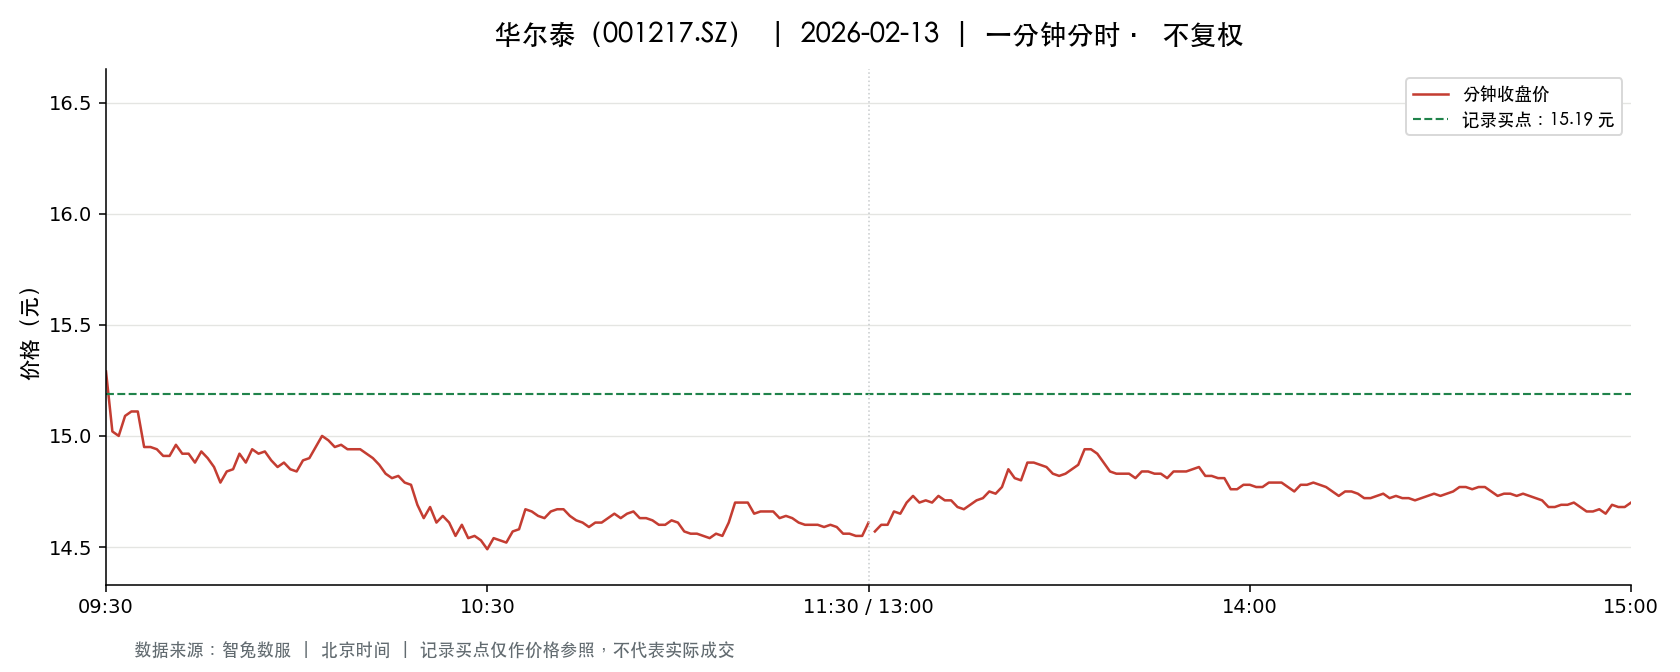

The file beside this chart, header and first rows:
t, o, h, l, c, v, a, pc, sf
2026-02-13 09:30:00, 15.29, 15.29, 15.29, 15.29, 4548, 6953892, 15.55, 0.0
2026-02-13 09:31:00, 15.21, 15.37, 14.85, 15.02, 18040, 27140986, 15.29, 0.0
2026-02-13 09:32:00, 15.09, 15.09, 14.98, 15.0, 6602, 9925823, 15.02, 0.0
2026-02-13 09:33:00, 15.0, 15.17, 15.0, 15.09, 7120, 10727620, 15.0, 0.0
2026-02-13 09:34:00, 15.11, 15.19, 15.11, 15.11, 2278, 3447911, 15.09, 0.0
2026-02-13 09:35:00, 15.1, 15.13, 15.07, 15.11, 1582, 2386540, 15.11, 0.0
2026-02-13 09:36:00, 15.11, 15.11, 14.9, 14.95, 9072, 13597896, 15.11, 0.0
2026-02-13 09:37:00, 14.94, 14.95, 14.89, 14.95, 8654, 12922227, 14.95, 0.0
2026-02-13 09:38:00, 14.95, 15.0, 14.94, 14.94, 1527, 2284823, 14.95, 0.0
2026-02-13 09:39:00, 14.92, 14.94, 14.81, 14.91, 3881, 5777121, 14.94, 0.0
2026-02-13 09:40:00, 14.92, 14.94, 14.89, 14.91, 2958, 4410886, 14.91, 0.0
2026-02-13 09:41:00, 14.94, 15.03, 14.94, 14.96, 3397, 5089848, 14.91, 0.0
2026-02-13 09:42:00, 14.95, 14.95, 14.91, 14.92, 3974, 5928368, 14.96, 0.0
2026-02-13 09:43:00, 14.92, 14.94, 14.91, 14.92, 2691, 4017271, 14.92, 0.0
2026-02-13 09:44:00, 14.93, 14.96, 14.88, 14.88, 3167, 4725938, 14.92, 0.0
2026-02-13 09:45:00, 14.89, 14.95, 14.89, 14.93, 2770, 4126947, 14.88, 0.0
2026-02-13 09:46:00, 14.93, 14.93, 14.9, 14.9, 1370, 2042856, 14.93, 0.0
2026-02-13 09:47:00, 14.91, 14.91, 14.84, 14.86, 3561, 5293700, 14.9, 0.0
2026-02-13 09:48:00, 14.87, 14.88, 14.78, 14.79, 6354, 9417808, 14.86, 0.0
2026-02-13 09:49:00, 14.79, 14.84, 14.77, 14.84, 4680, 6923273, 14.79, 0.0
2026-02-13 09:50:00, 14.84, 14.85, 14.82, 14.85, 759.0, 1126213, 14.84, 0.0
2026-02-13 09:51:00, 14.86, 14.92, 14.86, 14.92, 1044, 1554562, 14.85, 0.0
2026-02-13 09:52:00, 14.91, 14.93, 14.88, 14.88, 2550, 3797080, 14.92, 0.0
2026-02-13 09:53:00, 14.88, 14.95, 14.87, 14.94, 1589, 2365448, 14.88, 0.0
2026-02-13 09:54:00, 14.94, 14.96, 14.91, 14.92, 1026, 1531474, 14.94, 0.0
2026-02-13 09:55:00, 14.91, 14.93, 14.88, 14.93, 1111, 1656520, 14.92, 0.0
2026-02-13 09:56:00, 14.92, 14.93, 14.88, 14.89, 1468, 2186793, 14.93, 0.0
2026-02-13 09:57:00, 14.88, 14.89, 14.86, 14.86, 1012, 1504767, 14.89, 0.0
2026-02-13 09:58:00, 14.86, 14.89, 14.86, 14.88, 1414, 2103586, 14.86, 0.0
2026-02-13 09:59:00, 14.88, 14.88, 14.82, 14.85, 1640, 2434334, 14.88, 0.0
2026-02-13 10:00:00, 14.85, 14.85, 14.8, 14.84, 1792, 2655901, 14.85, 0.0
2026-02-13 10:01:00, 14.85, 14.91, 14.85, 14.89, 912.0, 1357919, 14.84, 0.0
2026-02-13 10:02:00, 14.9, 14.91, 14.88, 14.9, 1267, 1887305, 14.89, 0.0
2026-02-13 10:03:00, 14.9, 14.95, 14.89, 14.95, 1197, 1784440, 14.9, 0.0
2026-02-13 10:04:00, 14.96, 15.0, 14.94, 15.0, 1188, 1776935, 14.95, 0.0
2026-02-13 10:05:00, 15.0, 15.01, 14.97, 14.98, 1733, 2597242, 15.0, 0.0
2026-02-13 10:06:00, 14.98, 14.98, 14.93, 14.95, 2328, 3482189, 14.98, 0.0
2026-02-13 10:07:00, 14.95, 14.98, 14.94, 14.96, 511.0, 764576, 14.95, 0.0
2026-02-13 10:08:00, 14.96, 14.97, 14.94, 14.94, 639.0, 955525, 14.96, 0.0
2026-02-13 10:09:00, 14.94, 14.95, 14.92, 14.94, 1283, 1916561, 14.94, 0.0
2026-02-13 10:10:00, 14.95, 14.96, 14.92, 14.94, 1636, 2444049, 14.94, 0.0
2026-02-13 10:11:00, 14.93, 14.94, 14.88, 14.92, 2157, 3217081, 14.94, 0.0
2026-02-13 10:12:00, 14.92, 14.94, 14.87, 14.9, 1134, 1689663, 14.92, 0.0
2026-02-13 10:13:00, 14.9, 14.91, 14.84, 14.87, 1193, 1774534, 14.9, 0.0
2026-02-13 10:14:00, 14.86, 14.86, 14.81, 14.83, 1625, 2410138, 14.87, 0.0
2026-02-13 10:15:00, 14.82, 14.84, 14.81, 14.81, 621.0, 921146, 14.83, 0.0
2026-02-13 10:16:00, 14.82, 14.83, 14.79, 14.82, 1460, 2162193, 14.81, 0.0
2026-02-13 10:17:00, 14.81, 14.82, 14.79, 14.79, 679.0, 1005329, 14.82, 0.0
2026-02-13 10:18:00, 14.8, 14.8, 14.76, 14.78, 1288, 1903237, 14.79, 0.0
2026-02-13 10:19:00, 14.78, 14.78, 14.65, 14.69, 6321, 9299909, 14.78, 0.0
2026-02-13 10:20:00, 14.67, 14.68, 14.61, 14.63, 3113, 4561398, 14.69, 0.0
2026-02-13 10:21:00, 14.7, 14.72, 14.65, 14.68, 3501, 5142698, 14.63, 0.0
2026-02-13 10:22:00, 14.65, 14.7, 14.61, 14.61, 2003, 2936569, 14.68, 0.0
2026-02-13 10:23:00, 14.63, 14.67, 14.63, 14.64, 1116, 1634664, 14.61, 0.0
2026-02-13 10:24:00, 14.64, 14.64, 14.55, 14.61, 6558, 9560144, 14.64, 0.0
2026-02-13 10:25:00, 14.6, 14.61, 14.55, 14.55, 1892, 2760702, 14.61, 0.0
2026-02-13 10:26:00, 14.59, 14.63, 14.58, 14.6, 1894, 2764049, 14.55, 0.0
2026-02-13 10:27:00, 14.58, 14.58, 14.53, 14.54, 1521, 2216524, 14.6, 0.0
2026-02-13 10:28:00, 14.53, 14.55, 14.5, 14.55, 4591, 6666572, 14.54, 0.0
2026-02-13 10:29:00, 14.55, 14.55, 14.53, 14.53, 1424, 2068266, 14.55, 0.0
... 181 more rows
